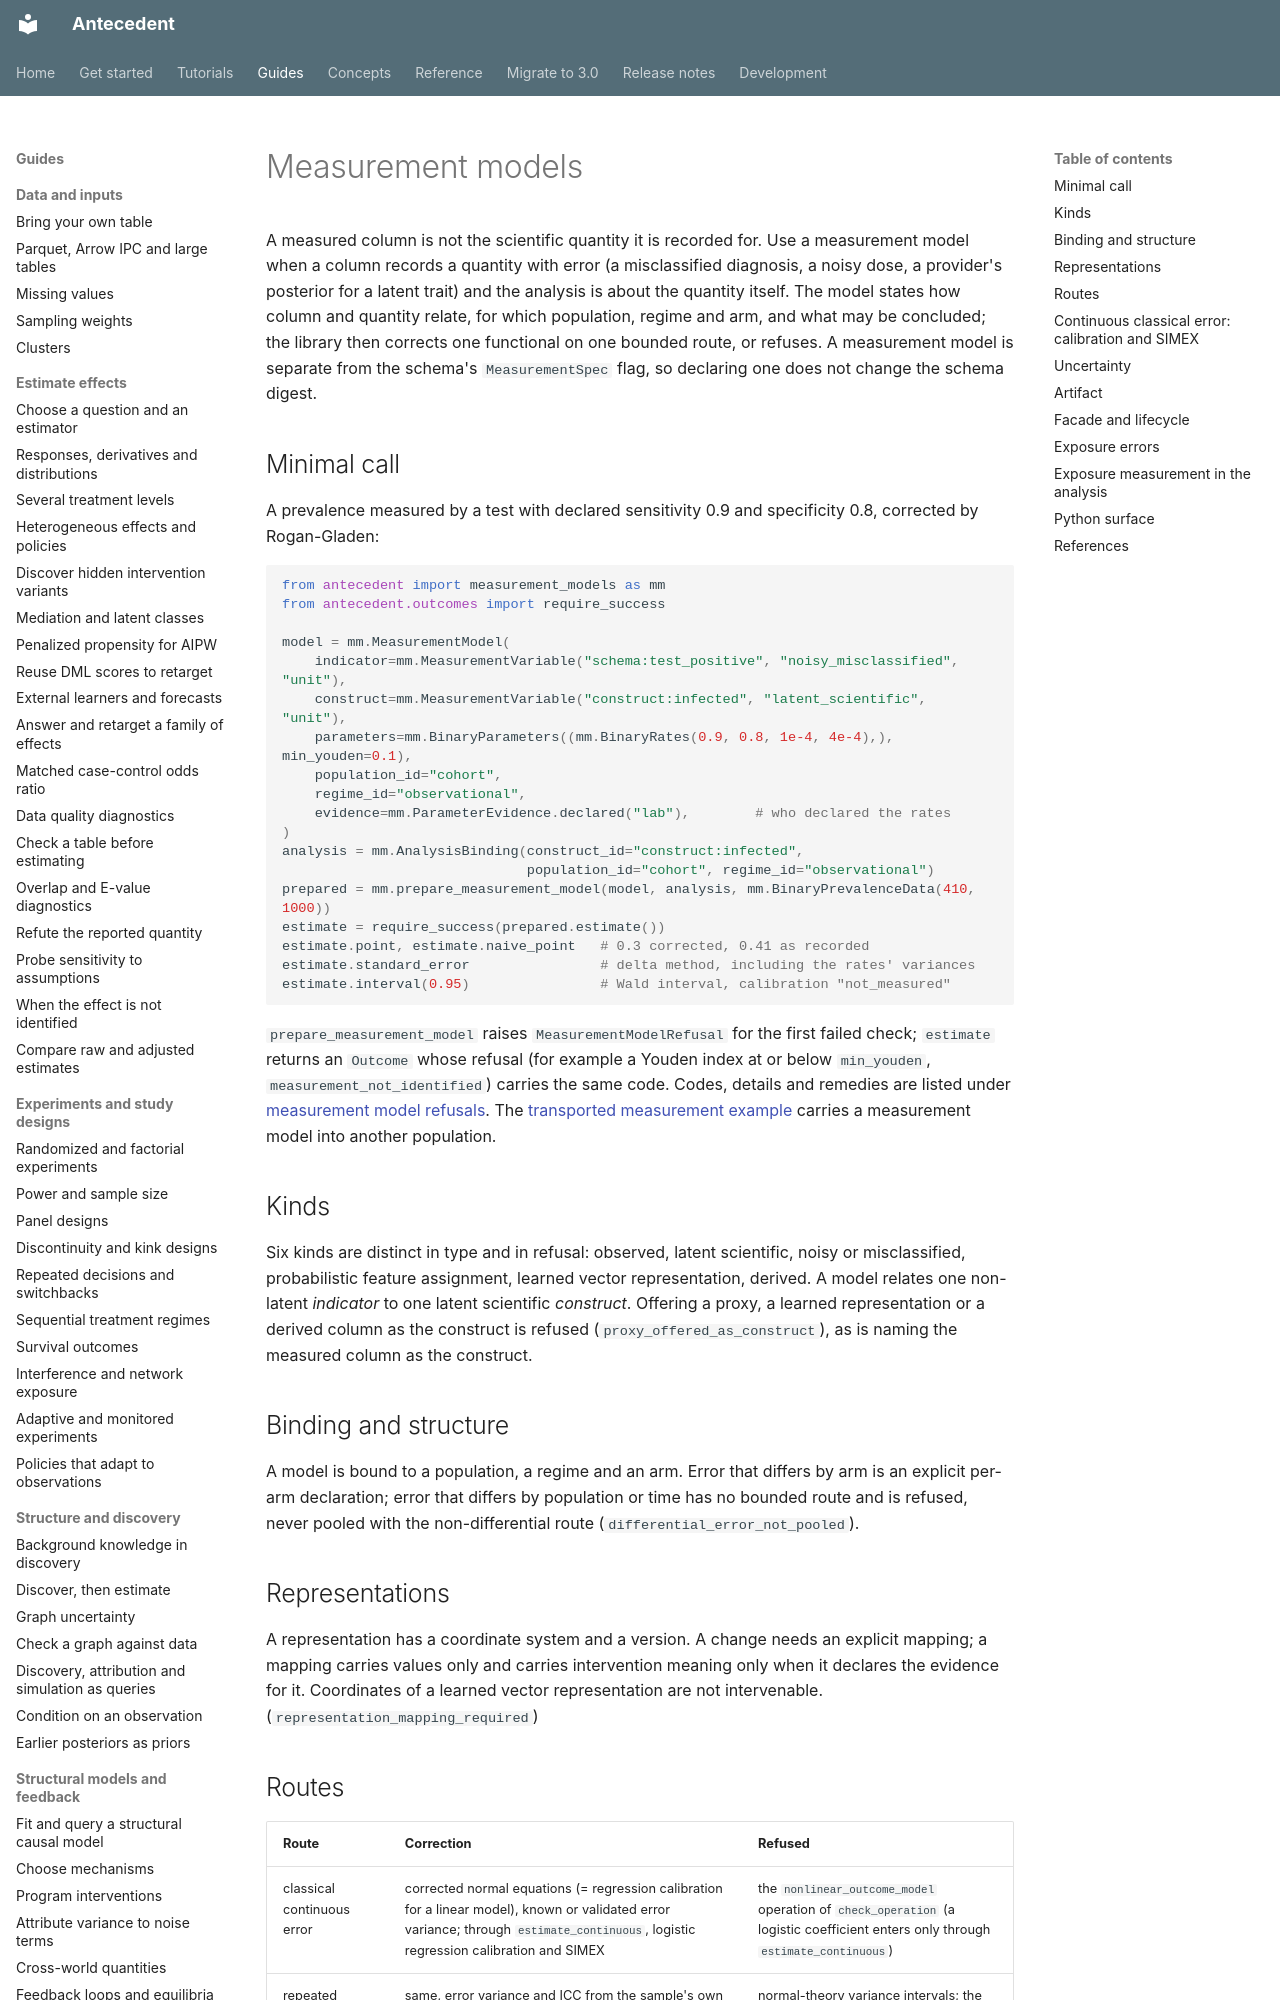

repository: iridae-dev/antecedent · page: measurement-models/index.html · generator: mkdocs

# Measurement models

A measured column is not the scientific quantity it is recorded for. Use a
measurement model when a column records a quantity with error (a misclassified
diagnosis, a noisy dose, a provider's posterior for a latent trait) and the
analysis is about the quantity itself. The model states how column and quantity
relate, for which population, regime and arm, and what may be concluded; the
library then corrects one functional on one bounded route, or refuses. A
measurement model is separate from the schema's `MeasurementSpec` flag, so
declaring one does not change the schema digest.

## Minimal call

A prevalence measured by a test with declared sensitivity 0.9 and specificity
0.8, corrected by Rogan-Gladen:

```python
from antecedent import measurement_models as mm
from antecedent.outcomes import require_success

model = mm.MeasurementModel(
    indicator=mm.MeasurementVariable("schema:test_positive", "noisy_misclassified", "unit"),
    construct=mm.MeasurementVariable("construct:infected", "latent_scientific", "unit"),
    parameters=mm.BinaryParameters((mm.BinaryRates(0.9, 0.8, 1e-4, 4e-4),), min_youden=0.1),
    population_id="cohort",
    regime_id="observational",
    evidence=mm.ParameterEvidence.declared("lab"),        # who declared the rates
)
analysis = mm.AnalysisBinding(construct_id="construct:infected",
                              population_id="cohort", regime_id="observational")
prepared = mm.prepare_measurement_model(model, analysis, mm.BinaryPrevalenceData(410, 1000))
estimate = require_success(prepared.estimate())
estimate.point, estimate.naive_point   # 0.3 corrected, 0.41 as recorded
estimate.standard_error                # delta method, including the rates' variances
estimate.interval(0.95)                # Wald interval, calibration "not_measured"
```

`prepare_measurement_model` raises `MeasurementModelRefusal` for the first
failed check; `estimate` returns an `Outcome` whose refusal (for example a
Youden index at or below `min_youden`, `measurement_not_identified`) carries the
same code. Codes, details and remedies are listed under
[measurement model refusals](reference/refusal-codes.md#measurement-models).
The [transported measurement example](https://github.com/iridae-dev/antecedent/blob/v3.0.0/examples/python/transported_measurement.py)
carries a measurement model into another population.

## Kinds

Six kinds are distinct in type and in refusal: observed, latent scientific,
noisy or misclassified, probabilistic feature assignment, learned vector
representation, derived. A model relates one non-latent *indicator* to one
latent scientific *construct*. Offering a proxy, a learned representation or a
derived column as the construct is refused (`proxy_offered_as_construct`), as
is naming the measured column as the construct.

## Binding and structure

A model is bound to a population, a regime and an arm. Error that differs by
arm is an explicit per-arm declaration; error that differs by population or
time has no bounded route and is refused, never pooled with the
non-differential route (`differential_error_not_pooled`).

## Representations

A representation has a coordinate system and a version. A change needs an
explicit mapping; a mapping carries values only and carries intervention
meaning only when it declares the evidence for it. Coordinates of a learned
vector representation are not intervenable. (`representation_mapping_required`)

## Routes

| Route | Correction | Refused |
|---|---|---|
| classical continuous error | corrected normal equations (= regression calibration for a linear model), known or validated error variance; through `estimate_continuous`, logistic regression calibration and SIMEX | the `nonlinear_outcome_model` operation of `check_operation` (a logistic coefficient enters only through `estimate_continuous`) |
| repeated measurements | same, error variance and ICC from the sample's own replicates | normal-theory variance intervals; the `nonlinear_outcome_model` operation, as above |
| binary misclassification | Rogan-Gladen prevalence and risk difference, Youden index above the declared minimum | misclassification of an exposure (its own entry points, below) |
| probabilistic categorical | confusion-matrix inversion, category proportions and outcome means | per-unit soft assignments (their own entry point, below) |
| external latent posterior | posterior-mean substitution, or Rubin's rules for outcome-conditioned draws | any trust inferred from metadata |

Each route's assumptions, allowed operations and refused operations are in
`antecedent_contract::measurement::route_card`.
